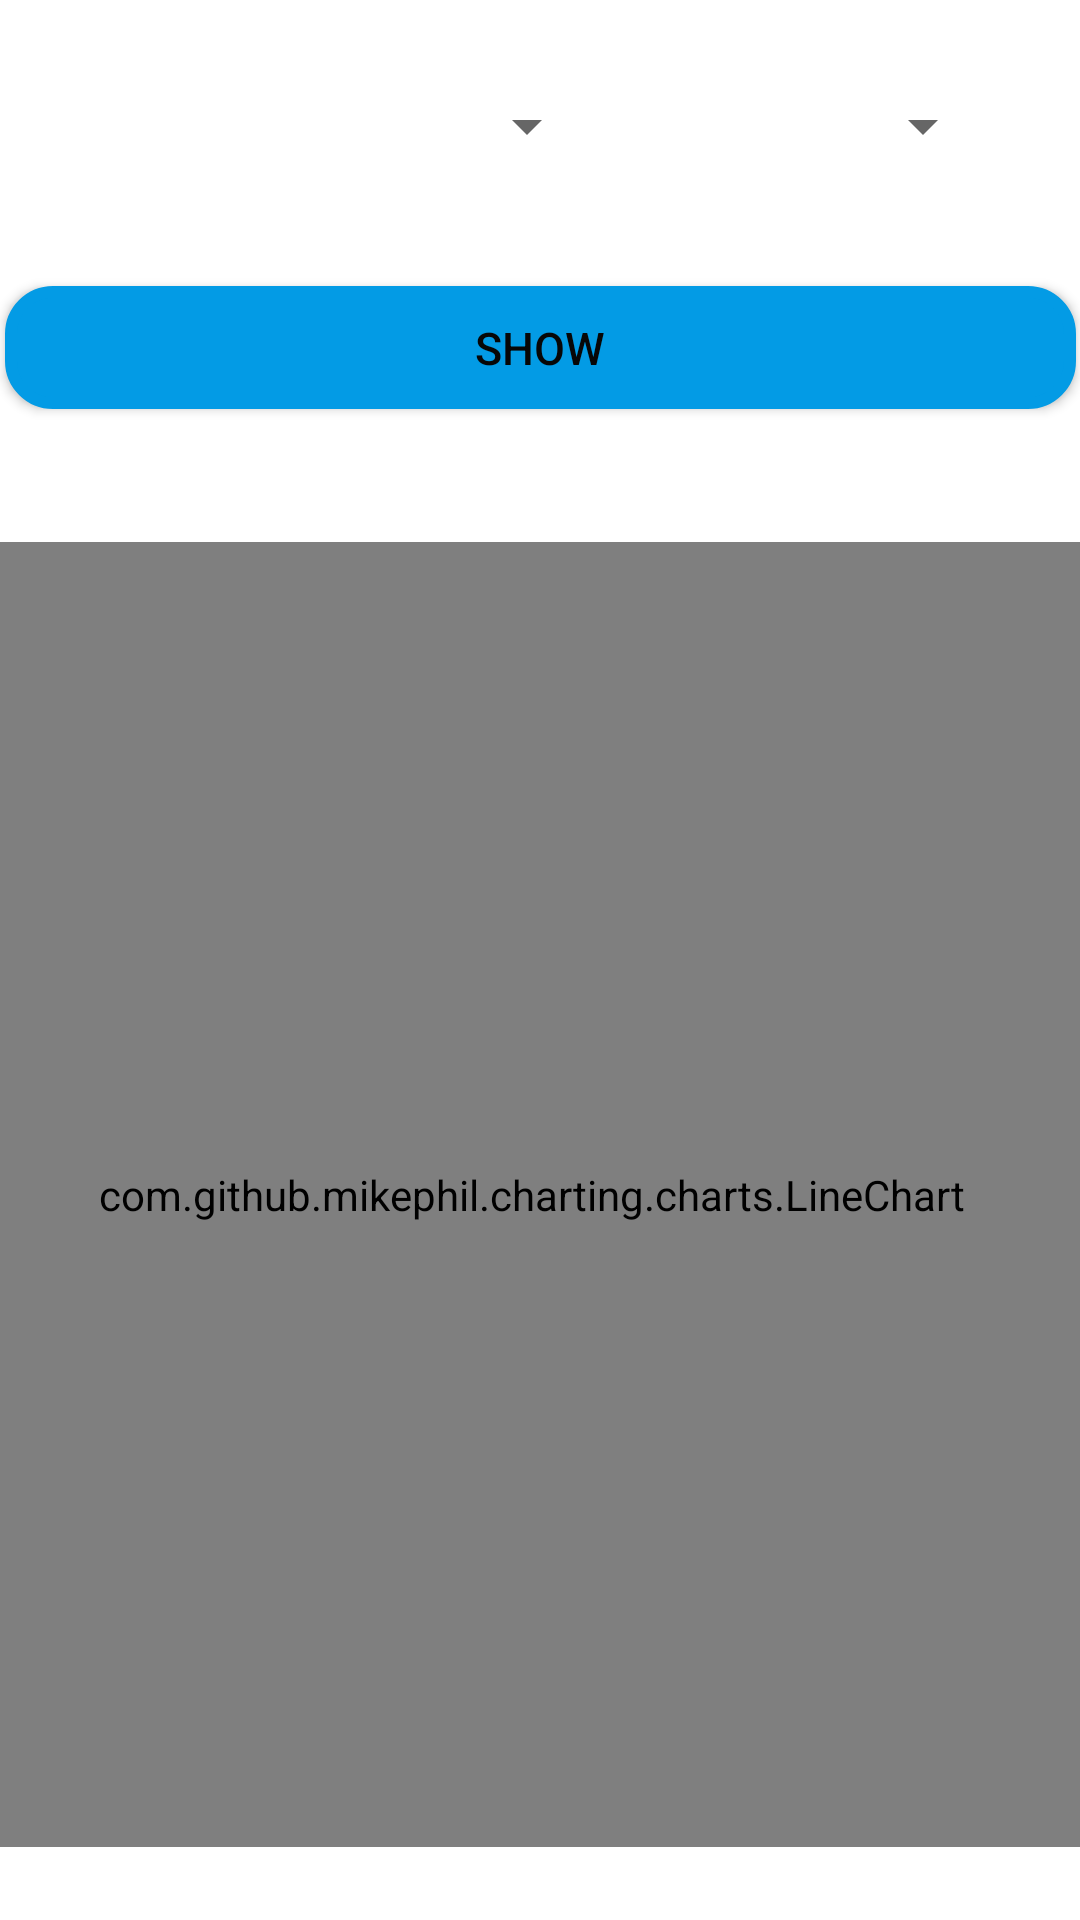

Layout XML and referenced resources for this Android screen:
<!-- AndroidManifest.xml: application theme Theme.CurrencyExchanger -->
<!-- res/layout/activity_crypto_daily.xml -->
<?xml version="1.0" encoding="utf-8"?>
<androidx.constraintlayout.widget.ConstraintLayout xmlns:android="http://schemas.android.com/apk/res/android"
    xmlns:app="http://schemas.android.com/apk/res-auto"
    xmlns:tools="http://schemas.android.com/tools"
    android:layout_width="match_parent"
    android:layout_height="match_parent"
    tools:context=".CryptoDaily">

  <Spinner
    android:id="@+id/spinner2"
    android:layout_width="171dp"
    android:layout_height="54dp"
    android:layout_marginStart="8dp"
    android:layout_marginTop="8dp"
    android:layout_marginEnd="8dp"
    android:layout_marginBottom="8dp"
    app:layout_constraintBottom_toBottomOf="parent"
    app:layout_constraintEnd_toEndOf="parent"
    app:layout_constraintHorizontal_bias="0.883"
    app:layout_constraintStart_toStartOf="parent"
    app:layout_constraintTop_toTopOf="parent"
    app:layout_constraintVertical_bias="0.012" />

  <Spinner
    android:id="@+id/spinner"
    android:layout_width="171dp"
    android:layout_height="54dp"
    android:layout_marginStart="8dp"
    android:layout_marginTop="8dp"
    android:layout_marginEnd="8dp"
    android:layout_marginBottom="8dp"
    app:layout_constraintBottom_toBottomOf="parent"
    app:layout_constraintEnd_toEndOf="parent"
    app:layout_constraintHorizontal_bias="0.12"
    app:layout_constraintStart_toStartOf="parent"
    app:layout_constraintTop_toTopOf="parent"
    app:layout_constraintVertical_bias="0.012" />

  <Button
    android:id="@+id/showBtn"
    android:layout_width="357dp"
    android:layout_height="41dp"
    android:background="@drawable/buttonshape"
    android:shadowColor="#A8A8A8"
    android:text="show"
    android:textColor="#ff070707"
    android:textSize="15sp"
    app:backgroundTint="#039BE5"
    app:layout_constraintBottom_toBottomOf="parent"
    app:layout_constraintEnd_toEndOf="parent"
    app:layout_constraintStart_toStartOf="parent"
    app:layout_constraintTop_toTopOf="parent"
    app:layout_constraintVertical_bias="0.159" />

  <com.github.mikephil.charting.charts.LineChart
    android:id="@+id/linechart1"
    android:layout_width="384dp"
    android:layout_height="435dp"
    android:layout_alignParentStart="true"
    android:layout_alignParentLeft="true"
    android:layout_alignParentTop="true"
    android:layout_alignParentEnd="true"
    android:layout_alignParentRight="true"
    android:layout_alignParentBottom="true"
    android:layout_marginStart="-3dp"
    android:layout_marginLeft="-3dp"
    android:layout_marginEnd="3dp"
    android:layout_marginRight="3dp"
    app:layout_constraintBottom_toBottomOf="parent"
    app:layout_constraintEnd_toEndOf="parent"
    app:layout_constraintHorizontal_bias="0.524"
    app:layout_constraintStart_toStartOf="parent"
    app:layout_constraintTop_toTopOf="parent"
    app:layout_constraintVertical_bias="0.882">

  </com.github.mikephil.charting.charts.LineChart>


</androidx.constraintlayout.widget.ConstraintLayout>
<!-- resources referenced by this layout -->
<resources>
  <!-- drawable buttonshape (drawable) -->
  <?xml version="1.0" encoding="utf-8"?>
  <shape xmlns:android="http://schemas.android.com/apk/res/android" android:shape="rectangle" >
    <corners
      android:radius="14dp"
      />
    <gradient
      android:angle="45"
      android:startColor="#449DEF"
      android:endColor="#ff0dcfaf"
      android:type="linear"
      />
    <padding
      android:left="0dp"
      android:top="0dp"
      android:right="0dp"
      android:bottom="0dp"
      />
    <stroke
      android:width="4dp"
      android:color="#ff084aea"
      />
  </shape>
  <style name="Theme.CurrencyExchanger" parent="Theme.MaterialComponents.DayNight.DarkActionBar">
          
          <item name="colorPrimary">#039BE5</item>
          <item name="colorPrimaryVariant">#1E88E5</item>
          <item name="colorOnPrimary">@color/white</item>
          
          <item name="colorSecondary">@color/teal_200</item>
          <item name="colorSecondaryVariant">@color/teal_700</item>
          <item name="colorOnSecondary">@color/black</item>
          
          <item name="android:statusBarColor" tools:targetApi="l">?attr/colorPrimaryVariant</item>
          
      </style>
  <!-- not gathered from this repository: default colours our renderer supplied (Android Studio template values) -->
  <color name="teal_200">#FF03DAC5</color>
  <color name="teal_700">#FF018786</color>
  <color name="black">#FF000000</color>
  <color name="white">#FFFFFFFF</color>
</resources>
